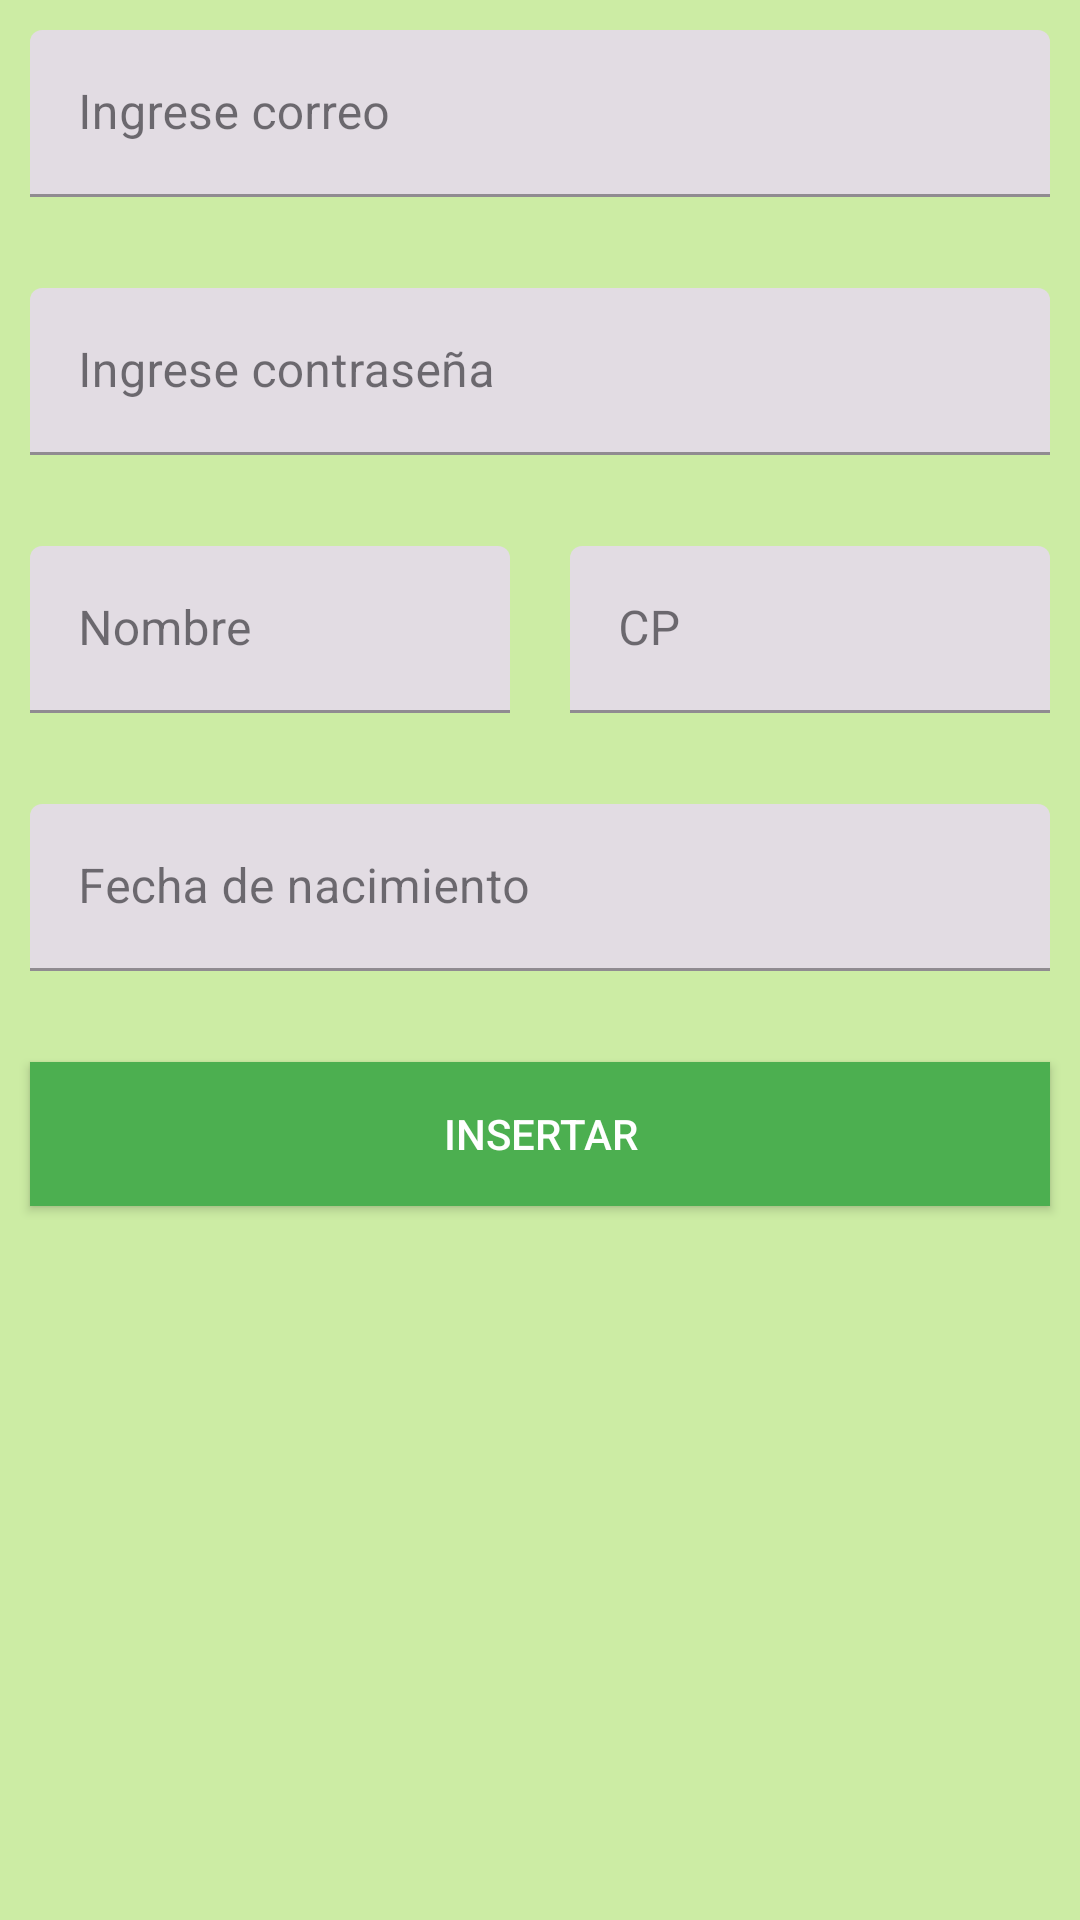

Android layout source for this screen:
<!-- AndroidManifest.xml: application theme Theme.DesIntfEjerciciosTema2 -->
<!-- res/layout/activity_ejercicio3.xml -->
<?xml version="1.0" encoding="utf-8"?>
<androidx.constraintlayout.widget.ConstraintLayout xmlns:android="http://schemas.android.com/apk/res/android"
    xmlns:app="http://schemas.android.com/apk/res-auto"
    xmlns:tools="http://schemas.android.com/tools"
    android:id="@+id/main"
    android:layout_width="match_parent"
    android:layout_height="match_parent"
    android:background="@color/dede"
    tools:context=".Ejercicio3">

    <com.google.android.material.textfield.TextInputLayout
        android:id="@+id/EditCorreo"
        android:layout_width="match_parent"
        android:layout_height="wrap_content"
        app:layout_constraintTop_toTopOf="parent"
        app:layout_constraintStart_toStartOf="parent"
        style="@style/Widget.MaterialComponents.TextInputLayout.FilledBox"
        app:errorEnabled="true">

        <com.google.android.material.textfield.TextInputEditText
            android:id="@+id/TextCorreo"
            android:inputType="text"
            android:layout_width="match_parent"
            android:layout_height="wrap_content"
            android:layout_marginTop="10dp"
            android:layout_marginEnd="10dp"
            android:layout_marginStart="10dp"
            android:hint="Ingrese correo"/>

    </com.google.android.material.textfield.TextInputLayout>

    <com.google.android.material.textfield.TextInputLayout
        android:id="@+id/EditPass"
        android:layout_width="match_parent"
        android:layout_height="wrap_content"
        app:layout_constraintTop_toBottomOf="@id/EditCorreo"
        style="@style/Widget.MaterialComponents.TextInputLayout.FilledBox"
        app:errorEnabled="true"
        app:layout_constraintStart_toStartOf="parent">

        <com.google.android.material.textfield.TextInputEditText
            android:id="@+id/TextPass"
            android:inputType="textPassword"
            android:layout_width="match_parent"
            android:layout_height="wrap_content"
            android:layout_marginTop="10dp"
            android:layout_marginEnd="10dp"
            android:layout_marginStart="10dp"
            android:hint="Ingrese contraseña"/>

    </com.google.android.material.textfield.TextInputLayout>

    <com.google.android.material.textfield.TextInputLayout
        android:id="@+id/EditNombre"
        android:layout_width="0dp"
        android:layout_height="wrap_content"
        app:layout_constraintTop_toBottomOf="@id/EditPass"
        style="@style/Widget.MaterialComponents.TextInputLayout.FilledBox"
        app:errorEnabled="true"
        app:layout_constraintStart_toStartOf="parent"
        app:layout_constraintEnd_toStartOf="@id/EditCP">

        <com.google.android.material.textfield.TextInputEditText
            android:id="@+id/TextNombre"
            android:inputType="text"
            android:layout_width="match_parent"
            android:layout_height="wrap_content"
            android:layout_marginTop="10dp"
            android:layout_marginEnd="10dp"
            android:layout_marginStart="10dp"
            android:hint="Nombre"/>

    </com.google.android.material.textfield.TextInputLayout>

    <com.google.android.material.textfield.TextInputLayout
        android:id="@+id/EditCP"
        android:layout_width="0dp"
        android:layout_height="wrap_content"
        app:layout_constraintTop_toBottomOf="@id/EditPass"
        style="@style/Widget.MaterialComponents.TextInputLayout.FilledBox"
        app:errorEnabled="true"
        app:layout_constraintEnd_toEndOf="parent"
        app:layout_constraintStart_toEndOf="@id/EditNombre">

        <com.google.android.material.textfield.TextInputEditText
            android:id="@+id/TextCP"
            android:inputType="number"
            android:layout_width="match_parent"
            android:layout_height="wrap_content"
            android:layout_marginTop="10dp"
            android:layout_marginEnd="10dp"
            android:layout_marginStart="10dp"
            android:hint="CP"/>

    </com.google.android.material.textfield.TextInputLayout>

    <com.google.android.material.textfield.TextInputLayout
        android:id="@+id/EditFecha"
        android:layout_width="match_parent"
        android:layout_height="wrap_content"
        app:layout_constraintTop_toBottomOf="@id/EditNombre"
        style="@style/Widget.MaterialComponents.TextInputLayout.FilledBox"
        app:errorEnabled="true"
        app:layout_constraintStart_toStartOf="parent">

        <com.google.android.material.textfield.TextInputEditText
            android:id="@+id/TextFecha"
            android:inputType="datetime"
            android:layout_width="match_parent"
            android:layout_height="wrap_content"
            android:layout_marginTop="10dp"
            android:layout_marginEnd="10dp"
            android:layout_marginStart="10dp"
            android:focusable="false"
            android:hint="Fecha de nacimiento"/>

    </com.google.android.material.textfield.TextInputLayout>


    <com.google.android.material.textfield.TextInputLayout
        android:id="@+id/Button1"
        android:layout_width="match_parent"
        android:layout_height="wrap_content"
        app:layout_constraintTop_toBottomOf="@+id/EditFecha"
        app:layout_constraintStart_toStartOf="parent">

        <androidx.appcompat.widget.AppCompatButton
            android:id="@+id/Button1boton"
            android:layout_width="match_parent"
            android:layout_height="wrap_content"
            android:text="Insertar"
            android:background="@color/green"
            android:textColor="@color/white"
            android:layout_margin="10dp"/>

    </com.google.android.material.textfield.TextInputLayout>


































</androidx.constraintlayout.widget.ConstraintLayout>
<!-- resources referenced by this layout -->
<resources>
  <color name="dede">#CCECA4</color>
  <color name="green">#4CAF50</color>
  <color name="white">#FFFFFFFF</color>
  <style name="Theme.DesIntfEjerciciosTema2" parent="Base.Theme.DesIntfEjerciciosTema2" />
  <style name="Base.Theme.DesIntfEjerciciosTema2" parent="Theme.Material3.DayNight.NoActionBar">
          
          
      </style>
</resources>
